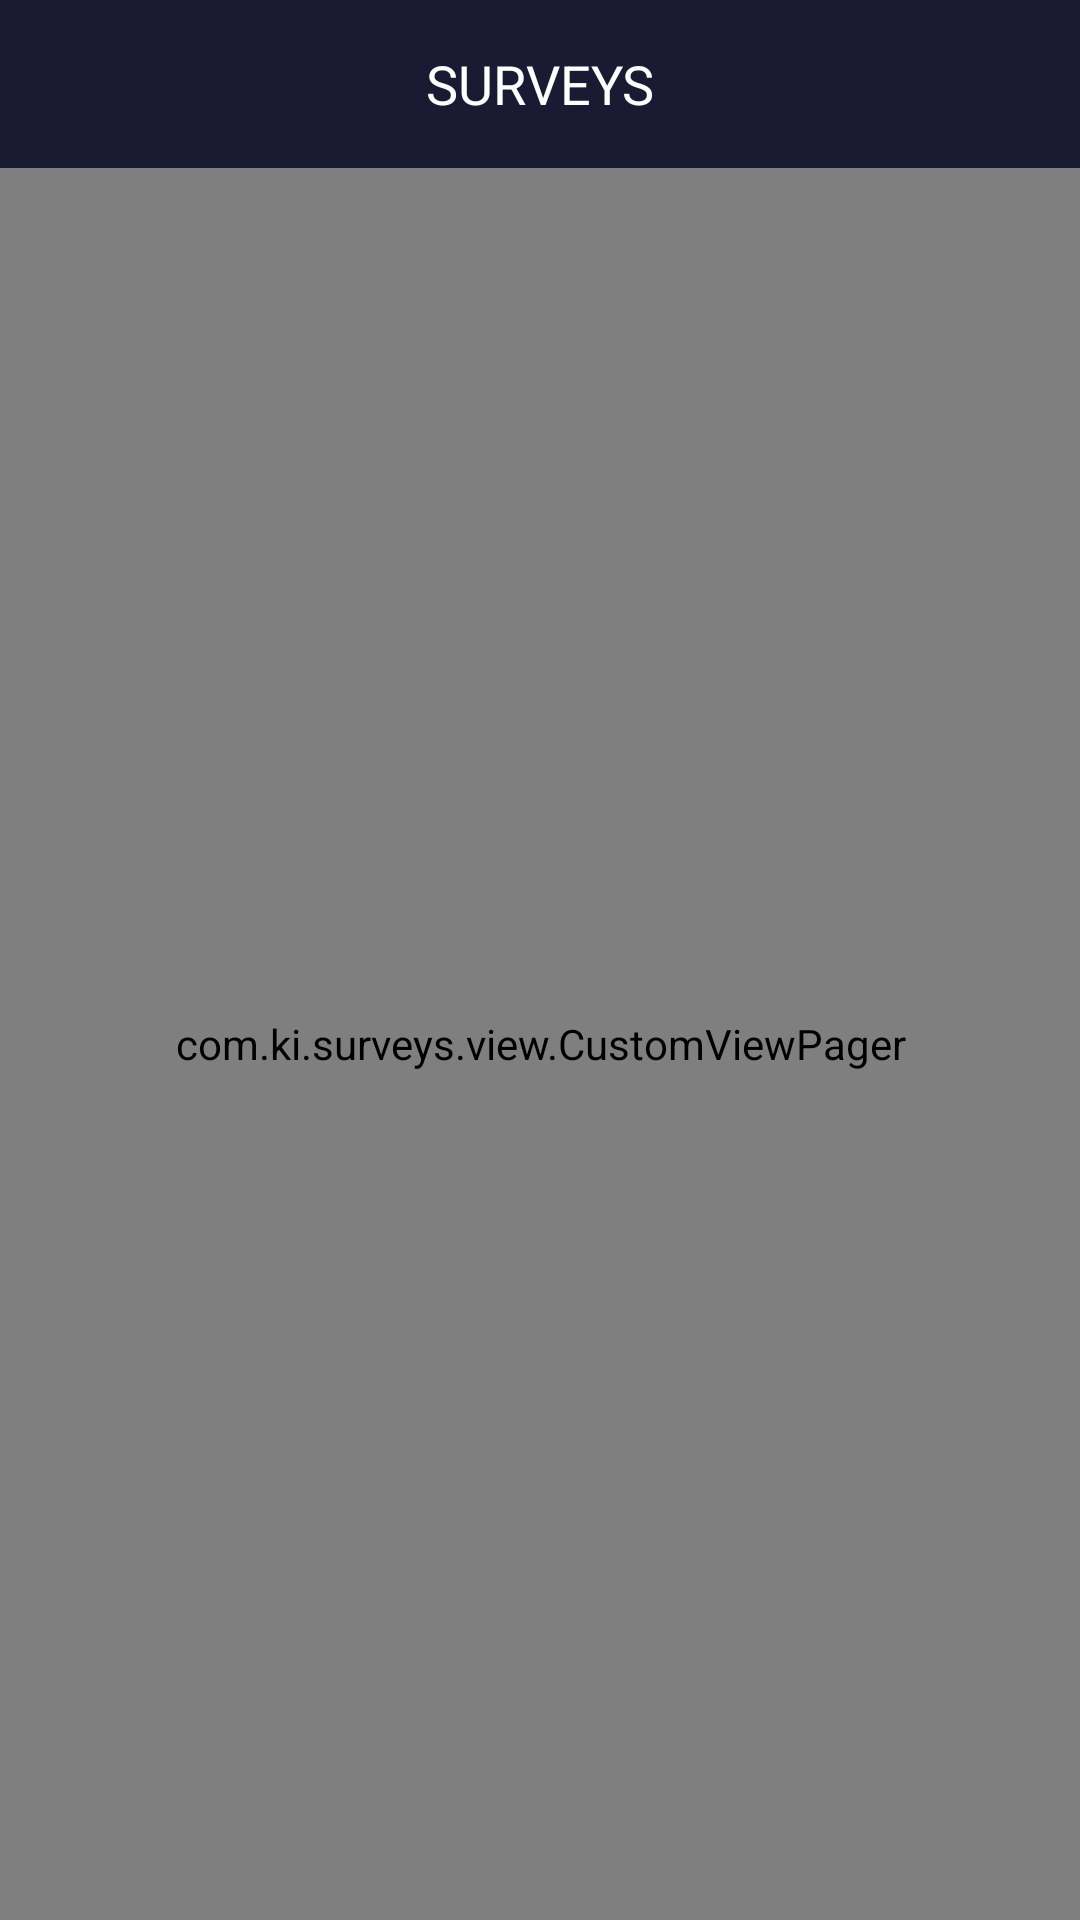

This screen was rendered from an Android layout file. Write that file and the resources it references.
<!-- AndroidManifest.xml: application theme AppTheme -->
<!-- res/layout/activity_survey.xml -->
<?xml version="1.0" encoding="utf-8"?>
<RelativeLayout xmlns:android="http://schemas.android.com/apk/res/android"
    xmlns:app="http://schemas.android.com/apk/res-auto"
    xmlns:tools="http://schemas.android.com/tools"
    android:layout_width="match_parent"
    android:layout_height="match_parent"
    tools:context=".view.SurveyActivity">
    <androidx.appcompat.widget.Toolbar
        android:id="@+id/toolBar"
        android:layout_width="match_parent"
        android:layout_height="wrap_content"
        android:background="@color/colorPrimary"
        app:popupTheme="@style/Theme.AppCompat.DayNight.NoActionBar"
        >
        <TextView
            android:id="@+id/tv_refresh"
            android:layout_width="wrap_content"
            android:layout_height="wrap_content"
            android:layout_gravity="start"
            android:padding="5dp"
            android:layout_marginStart="10dp"
            android:background="@drawable/ic_refresh_white"
            android:textAppearance="?android:attr/textAppearanceMedium"
            android:textColor="#FFFFFF"
            android:onClick="onRefreshSurveyList"
            />
        <TextView
            android:id="@+id/tv_heading"
            android:layout_width="wrap_content"
            android:layout_height="wrap_content"
            android:layout_gravity="center"
            android:text="@string/surveys"
            android:textAllCaps="true"
            android:textAppearance="?android:attr/textAppearanceMedium"
            android:textColor="#FFFFFF" />
        <TextView
            android:id="@+id/tv_menu"
            android:layout_width="wrap_content"
            android:layout_height="wrap_content"
            android:layout_gravity="end"
            android:padding="5dp"
            android:layout_marginEnd="10dp"
            android:text=""
            android:textAppearance="?android:attr/textAppearanceMedium"
            android:background="@drawable/ic_menu_white"

            android:textColor="#FFFFFF" />
    </androidx.appcompat.widget.Toolbar>

    <FrameLayout
        android:id="@+id/fl_slider"
        android:layout_width="match_parent"
        android:layout_height="match_parent"
        android:layout_below="@id/toolBar"
        android:gravity="fill"
        android:orientation="vertical"
        >


        <com.ki.surveys.view.CustomViewPager
            android:id="@+id/view_pager"
            android:layout_width="match_parent"
            android:layout_height="fill_parent"
            app:swipe_orientation="vertical" />

        <LinearLayout
            android:id="@+id/ll_slider_dots"
            android:orientation="vertical"
            android:gravity="center"
            android:layout_gravity="end"
            android:layout_width="15dp"
            android:layout_height="match_parent"
            android:layout_marginBottom="10dp"
            android:layout_marginEnd="10dp"

            android:visibility="visible"/>


        <Button
            android:id="@+id/btn_take_survey"
            android:layout_width="wrap_content"
            android:layout_height="wrap_content"
            android:layout_gravity="bottom|center"
            android:layout_marginBottom="50dp"
            android:background="@drawable/round_button"
            android:text="@string/take_the_survey"
            android:textAllCaps="false"
            android:padding="5dp"
            android:visibility="gone"
            android:textColor="@color/white" />

    </FrameLayout>

    <ProgressBar
        android:id="@+id/progressBar"
        android:layout_width="50dp"
        android:layout_height="50dp"
        android:layout_centerInParent="true"/>


</RelativeLayout>
<!-- resources referenced by this layout -->
<resources>
  <color name="colorPrimary">#1B1A33</color>
  <!-- drawable round_button (drawable) -->
  <?xml version="1.0" encoding="utf-8"?>
  <selector xmlns:android="http://schemas.android.com/apk/res/android" >
      <item >
          <shape android:shape="rectangle"  >
              <corners android:radius="10dip" />
              <stroke android:width="5dip" android:color="#d22848" />
              <gradient android:angle="-90" android:startColor="#d22848" android:endColor="#d22848" />
          </shape>
      </item>
  </selector>
  <string name="surveys">Surveys</string>
  <string name="take_the_survey">Take the survey</string>
  <style name="AppTheme" parent="Theme.AppCompat.DayNight.NoActionBar">
          
          <item name="colorPrimary">@color/colorPrimary</item>
          <item name="colorPrimaryDark">@color/colorPrimaryDark</item>
          <item name="colorAccent">@color/colorAccent</item>
      </style>
  <color name="colorPrimaryDark">#1F202E</color>
  <color name="colorAccent">#D22848</color>
  <!-- not gathered from this repository: default colours our renderer supplied (Android Studio template values) -->
  <color name="white">#FFFFFFFF</color>
</resources>
